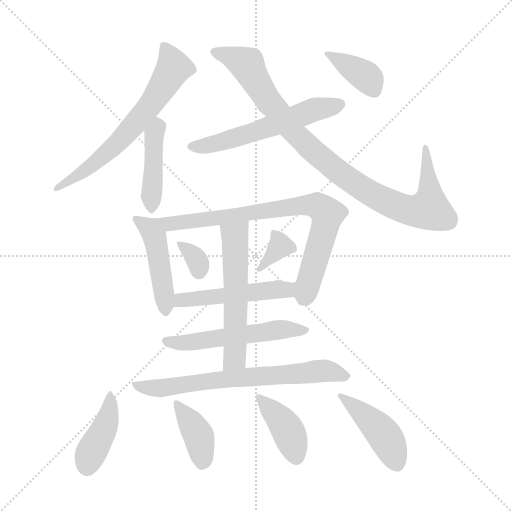
t = 0.00 s
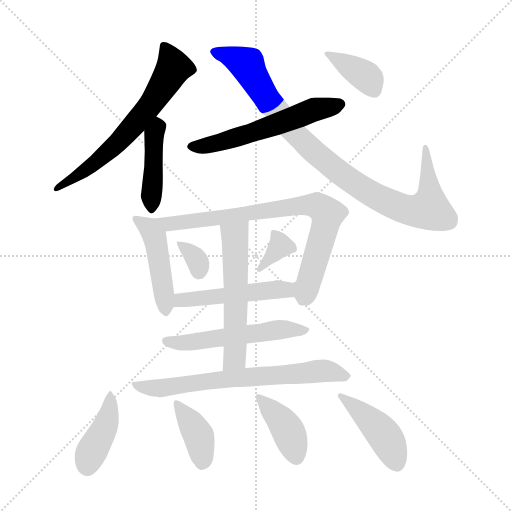
t = 2.28 s
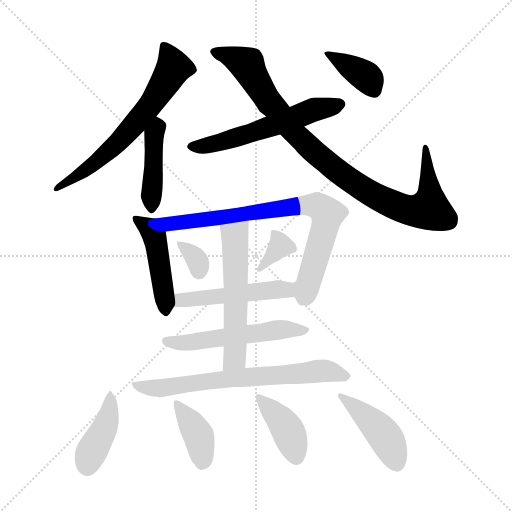
t = 4.55 s
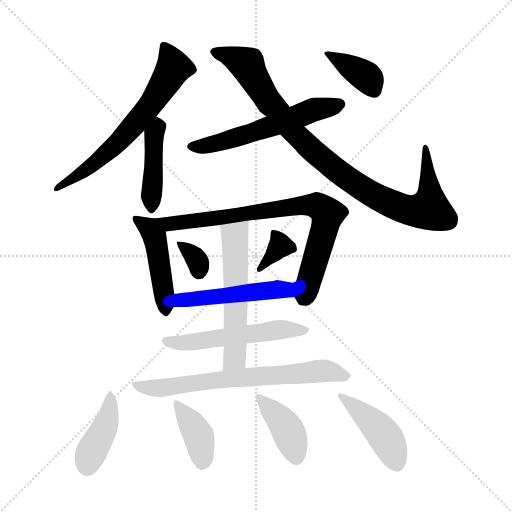
t = 6.83 s
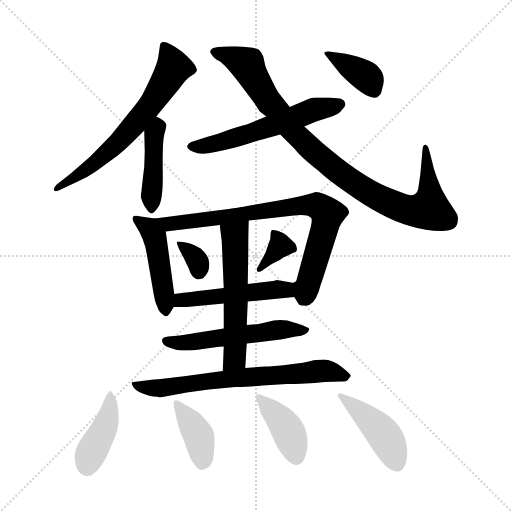
t = 9.10 s
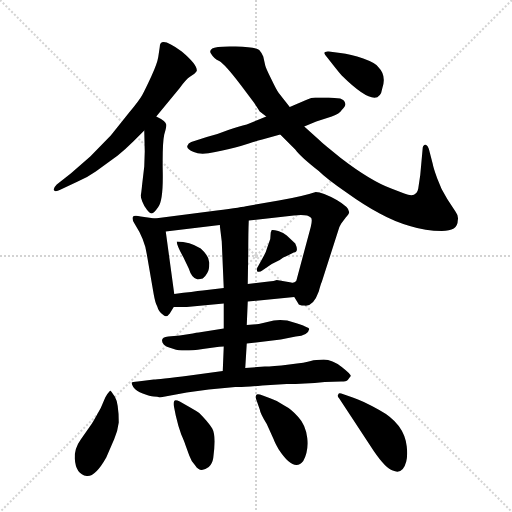
t = 11.38 s

The animated SVG that drew these frames (rendered in a browser with its animation timeline set to each time). Animation: 17 CSS @keyframes rules; one cycle of 11.38 s.

<svg version="1.1" viewBox="0 0 1024 1024" xmlns="http://www.w3.org/2000/svg">
  <g stroke="lightgray" stroke-dasharray="1,1" stroke-width="1" transform="scale(4, 4)">
    <line x1="0" y1="0" x2="256" y2="256"></line>
    <line x1="256" y1="0" x2="0" y2="256"></line>
    <line x1="128" y1="0" x2="128" y2="256"></line>
    <line x1="0" y1="128" x2="256" y2="128"></line>
  </g>
<g transform="scale(1, -1) translate(0, -860)">
   <style type="text/css">
    @keyframes keyframes0 {
      from {
       stroke: blue;
       stroke-dashoffset: 642;
       stroke-width: 128;
       }
       68% {
       animation-timing-function: step-end;
       stroke: blue;
       stroke-dashoffset: 0;
       stroke-width: 128;
       }
       to {
       stroke: black;
       stroke-width: 1024;
       }
       }
       #make-me-a-hanzi-animation-0 {
         animation: keyframes0 0.772461s both;
         animation-delay: 0.000000s;
         animation-timing-function: linear;
       }
    @keyframes keyframes1 {
      from {
       stroke: blue;
       stroke-dashoffset: 432;
       stroke-width: 128;
       }
       58% {
       animation-timing-function: step-end;
       stroke: blue;
       stroke-dashoffset: 0;
       stroke-width: 128;
       }
       to {
       stroke: black;
       stroke-width: 1024;
       }
       }
       #make-me-a-hanzi-animation-1 {
         animation: keyframes1 0.601562s both;
         animation-delay: 0.772461s;
         animation-timing-function: linear;
       }
    @keyframes keyframes2 {
      from {
       stroke: blue;
       stroke-dashoffset: 565;
       stroke-width: 128;
       }
       65% {
       animation-timing-function: step-end;
       stroke: blue;
       stroke-dashoffset: 0;
       stroke-width: 128;
       }
       to {
       stroke: black;
       stroke-width: 1024;
       }
       }
       #make-me-a-hanzi-animation-2 {
         animation: keyframes2 0.709798s both;
         animation-delay: 1.374023s;
         animation-timing-function: linear;
       }
    @keyframes keyframes3 {
      from {
       stroke: blue;
       stroke-dashoffset: 934;
       stroke-width: 128;
       }
       75% {
       animation-timing-function: step-end;
       stroke: blue;
       stroke-dashoffset: 0;
       stroke-width: 128;
       }
       to {
       stroke: black;
       stroke-width: 1024;
       }
       }
       #make-me-a-hanzi-animation-3 {
         animation: keyframes3 1.010091s both;
         animation-delay: 2.083822s;
         animation-timing-function: linear;
       }
    @keyframes keyframes4 {
      from {
       stroke: blue;
       stroke-dashoffset: 368;
       stroke-width: 128;
       }
       55% {
       animation-timing-function: step-end;
       stroke: blue;
       stroke-dashoffset: 0;
       stroke-width: 128;
       }
       to {
       stroke: black;
       stroke-width: 1024;
       }
       }
       #make-me-a-hanzi-animation-4 {
         animation: keyframes4 0.549479s both;
         animation-delay: 3.093913s;
         animation-timing-function: linear;
       }
    @keyframes keyframes5 {
      from {
       stroke: blue;
       stroke-dashoffset: 453;
       stroke-width: 128;
       }
       60% {
       animation-timing-function: step-end;
       stroke: blue;
       stroke-dashoffset: 0;
       stroke-width: 128;
       }
       to {
       stroke: black;
       stroke-width: 1024;
       }
       }
       #make-me-a-hanzi-animation-5 {
         animation: keyframes5 0.618652s both;
         animation-delay: 3.643392s;
         animation-timing-function: linear;
       }
    @keyframes keyframes6 {
      from {
       stroke: blue;
       stroke-dashoffset: 774;
       stroke-width: 128;
       }
       72% {
       animation-timing-function: step-end;
       stroke: blue;
       stroke-dashoffset: 0;
       stroke-width: 128;
       }
       to {
       stroke: black;
       stroke-width: 1024;
       }
       }
       #make-me-a-hanzi-animation-6 {
         animation: keyframes6 0.879883s both;
         animation-delay: 4.262044s;
         animation-timing-function: linear;
       }
    @keyframes keyframes7 {
      from {
       stroke: blue;
       stroke-dashoffset: 329;
       stroke-width: 128;
       }
       52% {
       animation-timing-function: step-end;
       stroke: blue;
       stroke-dashoffset: 0;
       stroke-width: 128;
       }
       to {
       stroke: black;
       stroke-width: 1024;
       }
       }
       #make-me-a-hanzi-animation-7 {
         animation: keyframes7 0.517741s both;
         animation-delay: 5.141927s;
         animation-timing-function: linear;
       }
    @keyframes keyframes8 {
      from {
       stroke: blue;
       stroke-dashoffset: 347;
       stroke-width: 128;
       }
       53% {
       animation-timing-function: step-end;
       stroke: blue;
       stroke-dashoffset: 0;
       stroke-width: 128;
       }
       to {
       stroke: black;
       stroke-width: 1024;
       }
       }
       #make-me-a-hanzi-animation-8 {
         animation: keyframes8 0.532389s both;
         animation-delay: 5.659668s;
         animation-timing-function: linear;
       }
    @keyframes keyframes9 {
      from {
       stroke: blue;
       stroke-dashoffset: 497;
       stroke-width: 128;
       }
       62% {
       animation-timing-function: step-end;
       stroke: blue;
       stroke-dashoffset: 0;
       stroke-width: 128;
       }
       to {
       stroke: black;
       stroke-width: 1024;
       }
       }
       #make-me-a-hanzi-animation-9 {
         animation: keyframes9 0.654460s both;
         animation-delay: 6.192057s;
         animation-timing-function: linear;
       }
    @keyframes keyframes10 {
      from {
       stroke: blue;
       stroke-dashoffset: 536;
       stroke-width: 128;
       }
       64% {
       animation-timing-function: step-end;
       stroke: blue;
       stroke-dashoffset: 0;
       stroke-width: 128;
       }
       to {
       stroke: black;
       stroke-width: 1024;
       }
       }
       #make-me-a-hanzi-animation-10 {
         animation: keyframes10 0.686198s both;
         animation-delay: 6.846517s;
         animation-timing-function: linear;
       }
    @keyframes keyframes11 {
      from {
       stroke: blue;
       stroke-dashoffset: 559;
       stroke-width: 128;
       }
       65% {
       animation-timing-function: step-end;
       stroke: blue;
       stroke-dashoffset: 0;
       stroke-width: 128;
       }
       to {
       stroke: black;
       stroke-width: 1024;
       }
       }
       #make-me-a-hanzi-animation-11 {
         animation: keyframes11 0.704915s both;
         animation-delay: 7.532715s;
         animation-timing-function: linear;
       }
    @keyframes keyframes12 {
      from {
       stroke: blue;
       stroke-dashoffset: 685;
       stroke-width: 128;
       }
       69% {
       animation-timing-function: step-end;
       stroke: blue;
       stroke-dashoffset: 0;
       stroke-width: 128;
       }
       to {
       stroke: black;
       stroke-width: 1024;
       }
       }
       #make-me-a-hanzi-animation-12 {
         animation: keyframes12 0.807454s both;
         animation-delay: 8.237630s;
         animation-timing-function: linear;
       }
    @keyframes keyframes13 {
      from {
       stroke: blue;
       stroke-dashoffset: 409;
       stroke-width: 128;
       }
       57% {
       animation-timing-function: step-end;
       stroke: blue;
       stroke-dashoffset: 0;
       stroke-width: 128;
       }
       to {
       stroke: black;
       stroke-width: 1024;
       }
       }
       #make-me-a-hanzi-animation-13 {
         animation: keyframes13 0.582845s both;
         animation-delay: 9.045085s;
         animation-timing-function: linear;
       }
    @keyframes keyframes14 {
      from {
       stroke: blue;
       stroke-dashoffset: 387;
       stroke-width: 128;
       }
       56% {
       animation-timing-function: step-end;
       stroke: blue;
       stroke-dashoffset: 0;
       stroke-width: 128;
       }
       to {
       stroke: black;
       stroke-width: 1024;
       }
       }
       #make-me-a-hanzi-animation-14 {
         animation: keyframes14 0.564941s both;
         animation-delay: 9.627930s;
         animation-timing-function: linear;
       }
    @keyframes keyframes15 {
      from {
       stroke: blue;
       stroke-dashoffset: 400;
       stroke-width: 128;
       }
       57% {
       animation-timing-function: step-end;
       stroke: blue;
       stroke-dashoffset: 0;
       stroke-width: 128;
       }
       to {
       stroke: black;
       stroke-width: 1024;
       }
       }
       #make-me-a-hanzi-animation-15 {
         animation: keyframes15 0.575521s both;
         animation-delay: 10.192871s;
         animation-timing-function: linear;
       }
    @keyframes keyframes16 {
      from {
       stroke: blue;
       stroke-dashoffset: 437;
       stroke-width: 128;
       }
       59% {
       animation-timing-function: step-end;
       stroke: blue;
       stroke-dashoffset: 0;
       stroke-width: 128;
       }
       to {
       stroke: black;
       stroke-width: 1024;
       }
       }
       #make-me-a-hanzi-animation-16 {
         animation: keyframes16 0.605632s both;
         animation-delay: 10.768392s;
         animation-timing-function: linear;
       }
</style>
<path d="M 312.5 627.0 L 359.5 684.0 Q 371.5 701.0 380.5 707.0 Q 390.5 713.0 393.5 718.0 Q 395.5 730.0 363.5 757.0 Q 319.5 790.0 319.5 766.0 L 316.5 746.0 Q 314.5 733.0 302.5 707.0 Q 290.5 681.0 284.5 670.0 Q 278.5 659.0 257.5 634.0 L 221.5 589.0 L 180.5 547.0 L 141.5 513.0 L 113.5 491.0 Q 106.5 484.0 107.5 480.0 Q 109.5 475.0 121.5 481.0 L 155.5 497.0 Q 174.5 505.0 191.5 517.0 L 235.5 549.0 Q 252.5 563.0 266.5 577.0 L 288.5 599.0 L 312.5 627.0 Z" fill="lightgray"></path> 
<path d="M 289.5 557.0 L 288.5 527.0 L 284.5 493.0 Q 282.5 473.0 281.5 469.0 Q 281.5 465.0 284.5 457.0 Q 287.5 449.0 293.5 441.0 Q 299.5 433.0 303.5 433.0 Q 307.5 433.0 316.5 446.0 Q 326.5 459.0 325.5 516.0 Q 324.5 573.0 328.5 591.0 Q 333.5 608.0 332.5 611.0 Q 331.5 618.0 312.5 627.0 C 287.5 640.0 287.5 629.0 288.5 599.0 L 289.5 557.0 Z" fill="lightgray"></path> 
<path d="M 608.5 607.0 L 632.5 617.0 L 663.5 627.0 Q 679.5 633.0 683.5 640.0 Q 692.5 649.0 690.5 653.0 Q 689.5 660.0 680.5 663.0 L 657.5 665.0 L 630.5 665.0 Q 622.5 665.0 614.5 661.0 L 579.5 646.0 L 532.5 627.0 L 493.5 611.0 Q 478.5 608.0 456.5 600.0 Q 434.5 591.0 413.5 586.0 L 382.5 576.0 Q 376.5 574.0 374.5 568.0 Q 373.5 562.0 387.5 556.0 Q 401.5 549.0 430.5 556.0 Q 460.5 562.0 481.5 568.0 L 497.5 573.0 Q 512.5 578.0 524.5 581.0 L 560.5 591.0 L 608.5 607.0 Z" fill="lightgray"></path> 
<path d="M 915.5 419.0 Q 917.5 428.0 911.5 436.0 L 894.5 462.0 Q 882.5 480.0 874.5 503.0 Q 866.5 525.0 865.5 532.0 L 858.5 559.0 Q 858.5 561.0 855.5 567.0 Q 852.5 572.0 848.5 570.0 Q 845.5 568.0 845.5 565.0 L 840.5 510.0 L 836.5 483.0 Q 833.5 463.0 808.5 473.0 L 782.5 483.0 Q 741.5 498.0 681.5 544.0 L 654.5 566.0 Q 644.5 574.0 638.5 580.0 L 608.5 607.0 L 579.5 646.0 L 557.5 674.0 Q 553.5 679.0 542.5 702.0 Q 531.5 724.0 530.5 729.0 L 526.5 747.0 Q 524.5 753.0 518.5 760.0 Q 512.5 766.0 471.5 767.0 Q 431.5 768.0 424.5 763.0 Q 417.5 758.0 422.5 752.0 Q 427.5 743.0 438.5 738.0 Q 449.5 732.0 481.5 690.0 L 508.5 654.0 L 519.5 637.0 L 532.5 627.0 L 560.5 591.0 L 590.5 561.0 Q 601.5 546.0 637.5 518.0 Q 652.5 503.0 691.5 476.0 Q 730.5 448.0 759.5 433.0 Q 788.5 417.0 819.5 408.0 Q 851.5 398.0 883.5 398.0 Q 915.5 398.0 915.5 419.0 Z" fill="lightgray"></path> 
<path d="M 654.5 745.0 L 665.5 731.0 Q 680.5 712.0 683.5 709.0 Q 757.5 636.0 764.5 683.0 Q 773.5 709.0 756.5 726.0 Q 751.5 734.0 726.5 743.0 Q 701.5 752.0 680.5 754.0 L 657.5 757.0 Q 641.5 758.0 654.5 745.0 Z" fill="lightgray"></path> 
<path d="M 309.5 423.0 L 281.5 427.0 Q 267.5 430.0 265.5 426.0 Q 263.5 421.0 269.5 412.0 Q 289.5 381.0 293.5 352.0 L 307.5 271.0 Q 310.5 254.0 314.5 247.0 Q 317.5 236.0 325.5 231.0 Q 332.5 223.0 339.5 233.0 L 347.5 246.0 C 351.5 252.0 351.5 252.0 348.5 272.0 L 331.5 397.0 C 328.5 420.0 328.5 420.0 309.5 423.0 Z" fill="lightgray"></path> 
<path d="M 588.5 266.0 L 596.5 253.0 Q 597.5 249.0 608.5 249.0 Q 626.5 246.0 637.5 277.0 Q 641.5 292.0 643.5 296.0 L 676.5 399.0 Q 677.5 405.0 682.5 413.0 L 691.5 425.0 Q 697.5 432.0 697.5 433.0 Q 702.5 443.0 673.5 460.0 Q 644.5 476.0 631.5 476.0 Q 604.5 467.0 557.5 459.0 L 494.5 448.0 Q 486.5 446.0 433.5 439.0 L 309.5 423.0 C 279.5 419.0 301.5 393.0 331.5 397.0 L 439.5 410.0 L 497.5 419.0 L 587.5 429.0 Q 614.5 432.0 621.5 425.0 Q 625.5 423.0 621.5 406.0 L 592.5 298.0 C 585.5 271.0 585.5 271.0 588.5 266.0 Z" fill="lightgray"></path> 
<path d="M 395.5 301.0 L 405.5 303.0 Q 411.5 308.0 414.5 314.0 Q 418.5 319.0 418.5 333.0 Q 419.5 347.0 401.5 363.0 Q 379.5 377.0 353.5 377.0 Q 353.5 369.0 366.5 346.0 L 377.5 323.0 Q 383.5 303.0 395.5 301.0 Z" fill="lightgray"></path> 
<path d="M 527.5 348.0 L 516.5 328.0 Q 512.5 323.0 514.5 317.0 Q 519.5 315.0 524.5 319.0 L 543.5 332.0 L 559.5 340.0 Q 566.5 346.0 573.5 348.0 L 587.5 355.0 Q 598.5 356.0 590.5 373.0 L 573.5 389.0 Q 567.5 395.0 556.5 398.0 Q 546.5 401.0 543.5 400.0 L 541.5 395.0 L 540.5 382.0 L 534.5 365.0 Q 532.5 357.0 527.5 348.0 Z" fill="lightgray"></path> 
<path d="M 373.5 246.0 L 447.5 253.0 L 495.5 257.0 L 588.5 266.0 C 618.5 269.0 619.5 311.0 592.5 298.0 Q 587.5 293.0 582.5 295.0 L 553.5 300.0 Q 548.5 298.0 537.5 297.0 L 495.5 292.0 L 447.5 284.0 L 405.5 279.0 Q 387.5 277.0 348.5 272.0 C 318.5 268.0 317.5 246.0 347.5 246.0 L 373.5 246.0 Z" fill="lightgray"></path> 
<path d="M 447.5 203.0 L 403.5 196.0 Q 400.5 196.0 385.5 193.0 L 359.5 189.0 L 336.5 187.0 Q 317.5 185.0 327.5 171.0 Q 330.5 167.0 347.5 162.0 Q 364.5 156.0 405.5 162.0 L 434.5 166.0 Q 436.5 167.0 447.5 167.0 L 493.5 173.0 L 561.5 181.0 L 591.5 187.0 Q 616.5 189.0 618.5 202.0 Q 618.5 205.0 594.5 213.0 L 574.5 219.0 Q 559.5 221.0 547.5 219.0 L 517.5 212.0 L 493.5 210.0 L 447.5 203.0 Z" fill="lightgray"></path> 
<path d="M 447.5 253.0 L 447.5 203.0 L 447.5 167.0 L 445.5 118.0 C 444.5 88.0 488.5 94.0 490.5 124.0 L 493.5 173.0 L 493.5 210.0 L 495.5 257.0 L 495.5 292.0 L 496.5 355.0 Q 496.5 396.0 497.5 419.0 C 498.5 449.0 435.5 440.0 439.5 410.0 L 443.5 377.0 L 447.5 284.0 L 447.5 253.0 Z" fill="lightgray"></path> 
<path d="M 445.5 118.0 L 379.5 109.0 Q 315.5 101.0 307.5 101.0 L 275.5 97.0 Q 264.5 96.0 263.5 95.0 Q 262.5 93.0 266.5 86.0 Q 272.5 78.0 285.5 73.0 Q 300.5 67.0 307.5 67.0 Q 315.5 67.0 319.5 65.0 L 373.5 75.0 L 417.5 81.0 L 470.5 86.0 Q 482.5 85.0 524.5 89.0 L 573.5 92.0 Q 608.5 92.0 649.5 96.0 L 682.5 97.0 Q 692.5 97.0 695.5 100.0 L 701.5 108.0 Q 702.5 111.0 683.5 126.0 Q 664.5 141.0 647.5 141.0 Q 631.5 141.0 621.5 138.0 Q 612.5 135.0 578.5 131.0 Q 544.5 127.0 529.5 127.0 L 490.5 124.0 L 445.5 118.0 Z" fill="lightgray"></path> 
<path d="M 220.5 79.0 Q 215.5 74.0 210.5 65.0 L 201.5 44.0 Q 185.5 15.0 182.5 11.0 L 161.5 -19.0 Q 148.5 -37.0 149.5 -57.0 Q 151.5 -89.0 173.5 -92.0 Q 190.5 -94.0 212.5 -55.0 L 228.5 -18.0 Q 235.5 -2.0 237.5 15.0 Q 237.5 54.0 229.5 67.0 Q 221.5 79.0 220.5 79.0 Z" fill="lightgray"></path> 
<path d="M 370.5 -29.0 L 378.5 -51.0 Q 382.5 -63.0 390.5 -71.0 Q 400.5 -87.0 417.5 -74.0 Q 424.5 -68.0 426.5 -56.0 Q 432.5 -11.0 424.5 3.0 Q 416.5 16.0 398.5 34.0 Q 383.5 44.0 373.5 49.0 L 359.5 57.0 Q 350.5 61.0 348.5 58.0 Q 346.5 55.0 347.5 49.0 L 351.5 29.0 Q 356.5 7.0 362.5 -9.0 Q 369.5 -25.0 370.5 -29.0 Z" fill="lightgray"></path> 
<path d="M 541.5 63.0 L 525.5 69.0 Q 514.5 73.0 512.5 70.0 Q 510.5 66.0 512.5 61.0 L 519.5 41.0 Q 520.5 33.0 533.5 12.0 L 547.5 -19.0 Q 549.5 -25.0 557.5 -39.0 Q 588.5 -86.0 606.5 -62.0 Q 617.5 -42.0 614.5 -16.0 Q 611.5 10.0 596.5 26.0 Q 582.5 42.0 568.5 49.0 Q 554.5 59.0 541.5 63.0 Z" fill="lightgray"></path> 
<path d="M 678.5 63.0 L 747.5 -42.0 Q 771.5 -77.0 785.5 -81.0 Q 805.5 -90.0 812.5 -63.0 Q 815.5 -51.0 813.5 -33.0 Q 808.5 13.0 758.5 40.0 Q 724.5 59.0 705.5 65.0 L 682.5 73.0 Q 677.5 75.0 676.5 71.0 Q 673.5 68.0 678.5 63.0 Z" fill="lightgray"></path> 
      <clipPath id="make-me-a-hanzi-clip-0">
      <path d="M 312.5 627.0 L 359.5 684.0 Q 371.5 701.0 380.5 707.0 Q 390.5 713.0 393.5 718.0 Q 395.5 730.0 363.5 757.0 Q 319.5 790.0 319.5 766.0 L 316.5 746.0 Q 314.5 733.0 302.5 707.0 Q 290.5 681.0 284.5 670.0 Q 278.5 659.0 257.5 634.0 L 221.5 589.0 L 180.5 547.0 L 141.5 513.0 L 113.5 491.0 Q 106.5 484.0 107.5 480.0 Q 109.5 475.0 121.5 481.0 L 155.5 497.0 Q 174.5 505.0 191.5 517.0 L 235.5 549.0 Q 252.5 563.0 266.5 577.0 L 288.5 599.0 L 312.5 627.0 Z" fill="lightgray"></path>
      </clipPath>
      <path clip-path="url(#make-me-a-hanzi-clip-0)" d="M 330.5 767.0 L 347.5 725.0 L 299.5 648.0 L 228.5 568.0 L 178.5 525.0 L 114.5 483.0 " fill="none" id="make-me-a-hanzi-animation-0" stroke-dasharray="514 1028" stroke-linecap="round"></path>

      <clipPath id="make-me-a-hanzi-clip-1">
      <path d="M 289.5 557.0 L 288.5 527.0 L 284.5 493.0 Q 282.5 473.0 281.5 469.0 Q 281.5 465.0 284.5 457.0 Q 287.5 449.0 293.5 441.0 Q 299.5 433.0 303.5 433.0 Q 307.5 433.0 316.5 446.0 Q 326.5 459.0 325.5 516.0 Q 324.5 573.0 328.5 591.0 Q 333.5 608.0 332.5 611.0 Q 331.5 618.0 312.5 627.0 C 287.5 640.0 287.5 629.0 288.5 599.0 L 289.5 557.0 Z" fill="lightgray"></path>
      </clipPath>
      <path clip-path="url(#make-me-a-hanzi-clip-1)" d="M 315.5 616.0 L 307.5 578.0 L 301.5 441.0 " fill="none" id="make-me-a-hanzi-animation-1" stroke-dasharray="304 608" stroke-linecap="round"></path>

      <clipPath id="make-me-a-hanzi-clip-2">
      <path d="M 608.5 607.0 L 632.5 617.0 L 663.5 627.0 Q 679.5 633.0 683.5 640.0 Q 692.5 649.0 690.5 653.0 Q 689.5 660.0 680.5 663.0 L 657.5 665.0 L 630.5 665.0 Q 622.5 665.0 614.5 661.0 L 579.5 646.0 L 532.5 627.0 L 493.5 611.0 Q 478.5 608.0 456.5 600.0 Q 434.5 591.0 413.5 586.0 L 382.5 576.0 Q 376.5 574.0 374.5 568.0 Q 373.5 562.0 387.5 556.0 Q 401.5 549.0 430.5 556.0 Q 460.5 562.0 481.5 568.0 L 497.5 573.0 Q 512.5 578.0 524.5 581.0 L 560.5 591.0 L 608.5 607.0 Z" fill="lightgray"></path>
      </clipPath>
      <path clip-path="url(#make-me-a-hanzi-clip-2)" d="M 382.5 568.0 L 434.5 573.0 L 626.5 640.0 L 678.5 651.0 " fill="none" id="make-me-a-hanzi-animation-2" stroke-dasharray="437 874" stroke-linecap="round"></path>

      <clipPath id="make-me-a-hanzi-clip-3">
      <path d="M 915.5 419.0 Q 917.5 428.0 911.5 436.0 L 894.5 462.0 Q 882.5 480.0 874.5 503.0 Q 866.5 525.0 865.5 532.0 L 858.5 559.0 Q 858.5 561.0 855.5 567.0 Q 852.5 572.0 848.5 570.0 Q 845.5 568.0 845.5 565.0 L 840.5 510.0 L 836.5 483.0 Q 833.5 463.0 808.5 473.0 L 782.5 483.0 Q 741.5 498.0 681.5 544.0 L 654.5 566.0 Q 644.5 574.0 638.5 580.0 L 608.5 607.0 L 579.5 646.0 L 557.5 674.0 Q 553.5 679.0 542.5 702.0 Q 531.5 724.0 530.5 729.0 L 526.5 747.0 Q 524.5 753.0 518.5 760.0 Q 512.5 766.0 471.5 767.0 Q 431.5 768.0 424.5 763.0 Q 417.5 758.0 422.5 752.0 Q 427.5 743.0 438.5 738.0 Q 449.5 732.0 481.5 690.0 L 508.5 654.0 L 519.5 637.0 L 532.5 627.0 L 560.5 591.0 L 590.5 561.0 Q 601.5 546.0 637.5 518.0 Q 652.5 503.0 691.5 476.0 Q 730.5 448.0 759.5 433.0 Q 788.5 417.0 819.5 408.0 Q 851.5 398.0 883.5 398.0 Q 915.5 398.0 915.5 419.0 Z" fill="lightgray"></path>
      </clipPath>
      <path clip-path="url(#make-me-a-hanzi-clip-3)" d="M 431.5 756.0 L 494.5 731.0 L 533.5 664.0 L 581.5 602.0 L 684.5 510.0 L 757.5 464.0 L 822.5 439.0 L 858.5 441.0 L 850.5 565.0 " fill="none" id="make-me-a-hanzi-animation-3" stroke-dasharray="806 1612" stroke-linecap="round"></path>

      <clipPath id="make-me-a-hanzi-clip-4">
      <path d="M 654.5 745.0 L 665.5 731.0 Q 680.5 712.0 683.5 709.0 Q 757.5 636.0 764.5 683.0 Q 773.5 709.0 756.5 726.0 Q 751.5 734.0 726.5 743.0 Q 701.5 752.0 680.5 754.0 L 657.5 757.0 Q 641.5 758.0 654.5 745.0 Z" fill="lightgray"></path>
      </clipPath>
      <path clip-path="url(#make-me-a-hanzi-clip-4)" d="M 662.5 749.0 L 730.5 708.0 L 747.5 680.0 " fill="none" id="make-me-a-hanzi-animation-4" stroke-dasharray="240 480" stroke-linecap="round"></path>

      <clipPath id="make-me-a-hanzi-clip-5">
      <path d="M 309.5 423.0 L 281.5 427.0 Q 267.5 430.0 265.5 426.0 Q 263.5 421.0 269.5 412.0 Q 289.5 381.0 293.5 352.0 L 307.5 271.0 Q 310.5 254.0 314.5 247.0 Q 317.5 236.0 325.5 231.0 Q 332.5 223.0 339.5 233.0 L 347.5 246.0 C 351.5 252.0 351.5 252.0 348.5 272.0 L 331.5 397.0 C 328.5 420.0 328.5 420.0 309.5 423.0 Z" fill="lightgray"></path>
      </clipPath>
      <path clip-path="url(#make-me-a-hanzi-clip-5)" d="M 271.5 420.0 L 298.5 403.0 L 309.5 386.0 L 330.5 243.0 " fill="none" id="make-me-a-hanzi-animation-5" stroke-dasharray="325 650" stroke-linecap="round"></path>

      <clipPath id="make-me-a-hanzi-clip-6">
      <path d="M 588.5 266.0 L 596.5 253.0 Q 597.5 249.0 608.5 249.0 Q 626.5 246.0 637.5 277.0 Q 641.5 292.0 643.5 296.0 L 676.5 399.0 Q 677.5 405.0 682.5 413.0 L 691.5 425.0 Q 697.5 432.0 697.5 433.0 Q 702.5 443.0 673.5 460.0 Q 644.5 476.0 631.5 476.0 Q 604.5 467.0 557.5 459.0 L 494.5 448.0 Q 486.5 446.0 433.5 439.0 L 309.5 423.0 C 279.5 419.0 301.5 393.0 331.5 397.0 L 439.5 410.0 L 497.5 419.0 L 587.5 429.0 Q 614.5 432.0 621.5 425.0 Q 625.5 423.0 621.5 406.0 L 592.5 298.0 C 585.5 271.0 585.5 271.0 588.5 266.0 Z" fill="lightgray"></path>
      </clipPath>
      <path clip-path="url(#make-me-a-hanzi-clip-6)" d="M 317.5 422.0 L 326.5 415.0 L 352.5 413.0 L 603.5 450.0 L 639.5 446.0 L 654.5 432.0 L 653.5 417.0 L 607.5 269.0 " fill="none" id="make-me-a-hanzi-animation-6" stroke-dasharray="646 1292" stroke-linecap="round"></path>

      <clipPath id="make-me-a-hanzi-clip-7">
      <path d="M 395.5 301.0 L 405.5 303.0 Q 411.5 308.0 414.5 314.0 Q 418.5 319.0 418.5 333.0 Q 419.5 347.0 401.5 363.0 Q 379.5 377.0 353.5 377.0 Q 353.5 369.0 366.5 346.0 L 377.5 323.0 Q 383.5 303.0 395.5 301.0 Z" fill="lightgray"></path>
      </clipPath>
      <path clip-path="url(#make-me-a-hanzi-clip-7)" d="M 359.5 375.0 L 391.5 344.0 L 397.5 316.0 " fill="none" id="make-me-a-hanzi-animation-7" stroke-dasharray="201 402" stroke-linecap="round"></path>

      <clipPath id="make-me-a-hanzi-clip-8">
      <path d="M 527.5 348.0 L 516.5 328.0 Q 512.5 323.0 514.5 317.0 Q 519.5 315.0 524.5 319.0 L 543.5 332.0 L 559.5 340.0 Q 566.5 346.0 573.5 348.0 L 587.5 355.0 Q 598.5 356.0 590.5 373.0 L 573.5 389.0 Q 567.5 395.0 556.5 398.0 Q 546.5 401.0 543.5 400.0 L 541.5 395.0 L 540.5 382.0 L 534.5 365.0 Q 532.5 357.0 527.5 348.0 Z" fill="lightgray"></path>
      </clipPath>
      <path clip-path="url(#make-me-a-hanzi-clip-8)" d="M 549.5 395.0 L 560.5 368.0 L 518.5 322.0 " fill="none" id="make-me-a-hanzi-animation-8" stroke-dasharray="219 438" stroke-linecap="round"></path>

      <clipPath id="make-me-a-hanzi-clip-9">
      <path d="M 373.5 246.0 L 447.5 253.0 L 495.5 257.0 L 588.5 266.0 C 618.5 269.0 619.5 311.0 592.5 298.0 Q 587.5 293.0 582.5 295.0 L 553.5 300.0 Q 548.5 298.0 537.5 297.0 L 495.5 292.0 L 447.5 284.0 L 405.5 279.0 Q 387.5 277.0 348.5 272.0 C 318.5 268.0 317.5 246.0 347.5 246.0 L 373.5 246.0 Z" fill="lightgray"></path>
      </clipPath>
      <path clip-path="url(#make-me-a-hanzi-clip-9)" d="M 354.5 252.0 L 376.5 262.0 L 572.5 281.0 L 588.5 293.0 " fill="none" id="make-me-a-hanzi-animation-9" stroke-dasharray="369 738" stroke-linecap="round"></path>

      <clipPath id="make-me-a-hanzi-clip-10">
      <path d="M 447.5 203.0 L 403.5 196.0 Q 400.5 196.0 385.5 193.0 L 359.5 189.0 L 336.5 187.0 Q 317.5 185.0 327.5 171.0 Q 330.5 167.0 347.5 162.0 Q 364.5 156.0 405.5 162.0 L 434.5 166.0 Q 436.5 167.0 447.5 167.0 L 493.5 173.0 L 561.5 181.0 L 591.5 187.0 Q 616.5 189.0 618.5 202.0 Q 618.5 205.0 594.5 213.0 L 574.5 219.0 Q 559.5 221.0 547.5 219.0 L 517.5 212.0 L 493.5 210.0 L 447.5 203.0 Z" fill="lightgray"></path>
      </clipPath>
      <path clip-path="url(#make-me-a-hanzi-clip-10)" d="M 333.5 178.0 L 364.5 174.0 L 544.5 199.0 L 611.5 199.0 " fill="none" id="make-me-a-hanzi-animation-10" stroke-dasharray="408 816" stroke-linecap="round"></path>

      <clipPath id="make-me-a-hanzi-clip-11">
      <path d="M 447.5 253.0 L 447.5 203.0 L 447.5 167.0 L 445.5 118.0 C 444.5 88.0 488.5 94.0 490.5 124.0 L 493.5 173.0 L 493.5 210.0 L 495.5 257.0 L 495.5 292.0 L 496.5 355.0 Q 496.5 396.0 497.5 419.0 C 498.5 449.0 435.5 440.0 439.5 410.0 L 443.5 377.0 L 447.5 284.0 L 447.5 253.0 Z" fill="lightgray"></path>
      </clipPath>
      <path clip-path="url(#make-me-a-hanzi-clip-11)" d="M 490.5 414.0 L 469.5 386.0 L 470.5 156.0 L 469.5 144.0 L 452.5 124.0 " fill="none" id="make-me-a-hanzi-animation-11" stroke-dasharray="431 862" stroke-linecap="round"></path>

      <clipPath id="make-me-a-hanzi-clip-12">
      <path d="M 445.5 118.0 L 379.5 109.0 Q 315.5 101.0 307.5 101.0 L 275.5 97.0 Q 264.5 96.0 263.5 95.0 Q 262.5 93.0 266.5 86.0 Q 272.5 78.0 285.5 73.0 Q 300.5 67.0 307.5 67.0 Q 315.5 67.0 319.5 65.0 L 373.5 75.0 L 417.5 81.0 L 470.5 86.0 Q 482.5 85.0 524.5 89.0 L 573.5 92.0 Q 608.5 92.0 649.5 96.0 L 682.5 97.0 Q 692.5 97.0 695.5 100.0 L 701.5 108.0 Q 702.5 111.0 683.5 126.0 Q 664.5 141.0 647.5 141.0 Q 631.5 141.0 621.5 138.0 Q 612.5 135.0 578.5 131.0 Q 544.5 127.0 529.5 127.0 L 490.5 124.0 L 445.5 118.0 Z" fill="lightgray"></path>
      </clipPath>
      <path clip-path="url(#make-me-a-hanzi-clip-12)" d="M 270.5 92.0 L 323.5 83.0 L 455.5 103.0 L 650.5 119.0 L 694.5 107.0 " fill="none" id="make-me-a-hanzi-animation-12" stroke-dasharray="557 1114" stroke-linecap="round"></path>

      <clipPath id="make-me-a-hanzi-clip-13">
      <path d="M 220.5 79.0 Q 215.5 74.0 210.5 65.0 L 201.5 44.0 Q 185.5 15.0 182.5 11.0 L 161.5 -19.0 Q 148.5 -37.0 149.5 -57.0 Q 151.5 -89.0 173.5 -92.0 Q 190.5 -94.0 212.5 -55.0 L 228.5 -18.0 Q 235.5 -2.0 237.5 15.0 Q 237.5 54.0 229.5 67.0 Q 221.5 79.0 220.5 79.0 Z" fill="lightgray"></path>
      </clipPath>
      <path clip-path="url(#make-me-a-hanzi-clip-13)" d="M 223.5 72.0 L 209.5 5.0 L 174.5 -72.0 " fill="none" id="make-me-a-hanzi-animation-13" stroke-dasharray="281 562" stroke-linecap="round"></path>

      <clipPath id="make-me-a-hanzi-clip-14">
      <path d="M 370.5 -29.0 L 378.5 -51.0 Q 382.5 -63.0 390.5 -71.0 Q 400.5 -87.0 417.5 -74.0 Q 424.5 -68.0 426.5 -56.0 Q 432.5 -11.0 424.5 3.0 Q 416.5 16.0 398.5 34.0 Q 383.5 44.0 373.5 49.0 L 359.5 57.0 Q 350.5 61.0 348.5 58.0 Q 346.5 55.0 347.5 49.0 L 351.5 29.0 Q 356.5 7.0 362.5 -9.0 Q 369.5 -25.0 370.5 -29.0 Z" fill="lightgray"></path>
      </clipPath>
      <path clip-path="url(#make-me-a-hanzi-clip-14)" d="M 353.5 53.0 L 397.5 -12.0 L 404.5 -64.0 " fill="none" id="make-me-a-hanzi-animation-14" stroke-dasharray="259 518" stroke-linecap="round"></path>

      <clipPath id="make-me-a-hanzi-clip-15">
      <path d="M 541.5 63.0 L 525.5 69.0 Q 514.5 73.0 512.5 70.0 Q 510.5 66.0 512.5 61.0 L 519.5 41.0 Q 520.5 33.0 533.5 12.0 L 547.5 -19.0 Q 549.5 -25.0 557.5 -39.0 Q 588.5 -86.0 606.5 -62.0 Q 617.5 -42.0 614.5 -16.0 Q 611.5 10.0 596.5 26.0 Q 582.5 42.0 568.5 49.0 Q 554.5 59.0 541.5 63.0 Z" fill="lightgray"></path>
      </clipPath>
      <path clip-path="url(#make-me-a-hanzi-clip-15)" d="M 518.5 66.0 L 575.5 0.0 L 592.5 -54.0 " fill="none" id="make-me-a-hanzi-animation-15" stroke-dasharray="272 544" stroke-linecap="round"></path>

      <clipPath id="make-me-a-hanzi-clip-16">
      <path d="M 678.5 63.0 L 747.5 -42.0 Q 771.5 -77.0 785.5 -81.0 Q 805.5 -90.0 812.5 -63.0 Q 815.5 -51.0 813.5 -33.0 Q 808.5 13.0 758.5 40.0 Q 724.5 59.0 705.5 65.0 L 682.5 73.0 Q 677.5 75.0 676.5 71.0 Q 673.5 68.0 678.5 63.0 Z" fill="lightgray"></path>
      </clipPath>
      <path clip-path="url(#make-me-a-hanzi-clip-16)" d="M 680.5 68.0 L 766.5 -8.0 L 793.5 -68.0 " fill="none" id="make-me-a-hanzi-animation-16" stroke-dasharray="309 618" stroke-linecap="round"></path>

</g>
</svg>
